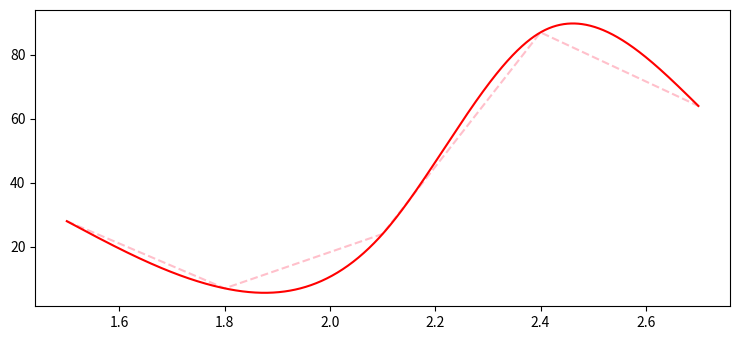

Here is the Python script that generated this plot:
import pandas as pd
import numpy as np
import matplotlib as plt
from matplotlib.pyplot import plot, show

def jacobi(A, b, x0, tol, n_iterations=300):
    """
    Performs Jacobi iterations to solve the line system of
    equations, Ax=b, starting from an initial guess, ``x0``.

    Returns:
    x, the estimated solution
    """

    n = A.shape[0]
    x = x0.copy()
    x_prev = x0.copy()
    counter = 0
    x_diff = tol+1

    while (x_diff > tol) and (counter < n_iterations): #iteration level
        for i in range(0, n): #element wise level for x
            s = 0
            for j in range(0,n): #summation for i !=j
                if i != j:
                    s += A[i,j] * x_prev[j]

            x[i] = (b[i] - s) / A[i,i]
        #update values
        counter += 1
        x_diff = (np.sum((x-x_prev)**2))**0.5
        x_prev = x.copy() #use new x for next iteration


    print("Number of Iterations: ", counter)
    print("Norm of Difference: ", x_diff)
    return x


def cubic_spline_koefs(x, y, tol = 1e-100):
    """
    Interpolate using natural cubic splines.

    Generates a strictly diagonal dominant matrix then applies Jacobi's method.

    Returns coefficients:
    b, coefficient of x of degree 1
    c, coefficient of x of degree 2
    d, coefficient of x of degree 3
    """
    x = np.array(x)
    y = np.array(y)
    ### check if sorted
    if np.any(np.diff(x) < 0):
        idx = np.argsort(x)
        x = x[idx]
        y = y[idx]

    size = len(x)
    delta_x = np.diff(x)
    delta_y = np.diff(y)

    ### Get matrix A
    A = np.zeros(shape = (size,size))
    b = np.zeros(shape=(size,1))
    A[0,0] = 1
    A[-1,-1] = 1

    for i in range(1,size-1):
        A[i, i-1] = delta_x[i-1]
        A[i, i+1] = delta_x[i]
        A[i,i] = 2*(delta_x[i-1]+delta_x[i])
    ### Get matrix b
        b[i,0] = 3*(delta_y[i]/delta_x[i] - delta_y[i-1]/delta_x[i-1])

    ### Solves for c in Ac = b
    print('Jacobi Method Output:')
    c = jacobi(A, b, np.zeros(len(A)), tol = tol)

    ### Solves for d and b
    d = np.zeros(shape = (size-1,1))
    b = np.zeros(shape = (size-1,1))
    for i in range(0,len(d)):
        d[i] = (c[i+1] - c[i]) / (3*delta_x[i])
        b[i] = (delta_y[i]/delta_x[i]) - (delta_x[i]/3)*(2*c[i] + c[i+1])

    return b.squeeze(), c.squeeze(), d.squeeze()

def cubic_spline(X, Y):
  b, c, d  = cubic_spline_koefs(X, Y, tol = 1e-100)
  new_x, new_y = [], []
  for i, (xi, yi) in enumerate(zip(X[:-1], Y[:-1])):
    for x in np.arange(xi, X[i+1], 0.001):
      Si = yi + b[i] * (x-xi) + c[i] * (x-xi)**2 + d[i] * (x-xi)**3
      new_x.append(x)
      new_y.append(Si)
  return new_x, new_y

X = [1.5, 1.8, 2.1,	2.4, 2.7]
Y = [28, 7, 24, 87, 64]

plt.rcParams["figure.figsize"] = [7.50, 3.50]
plt.rcParams["figure.autolayout"] = True
x, y = cubic_spline(X, Y)

plot(X, Y, color='pink', linestyle='--')
plot(x, y, color='red')
show()
